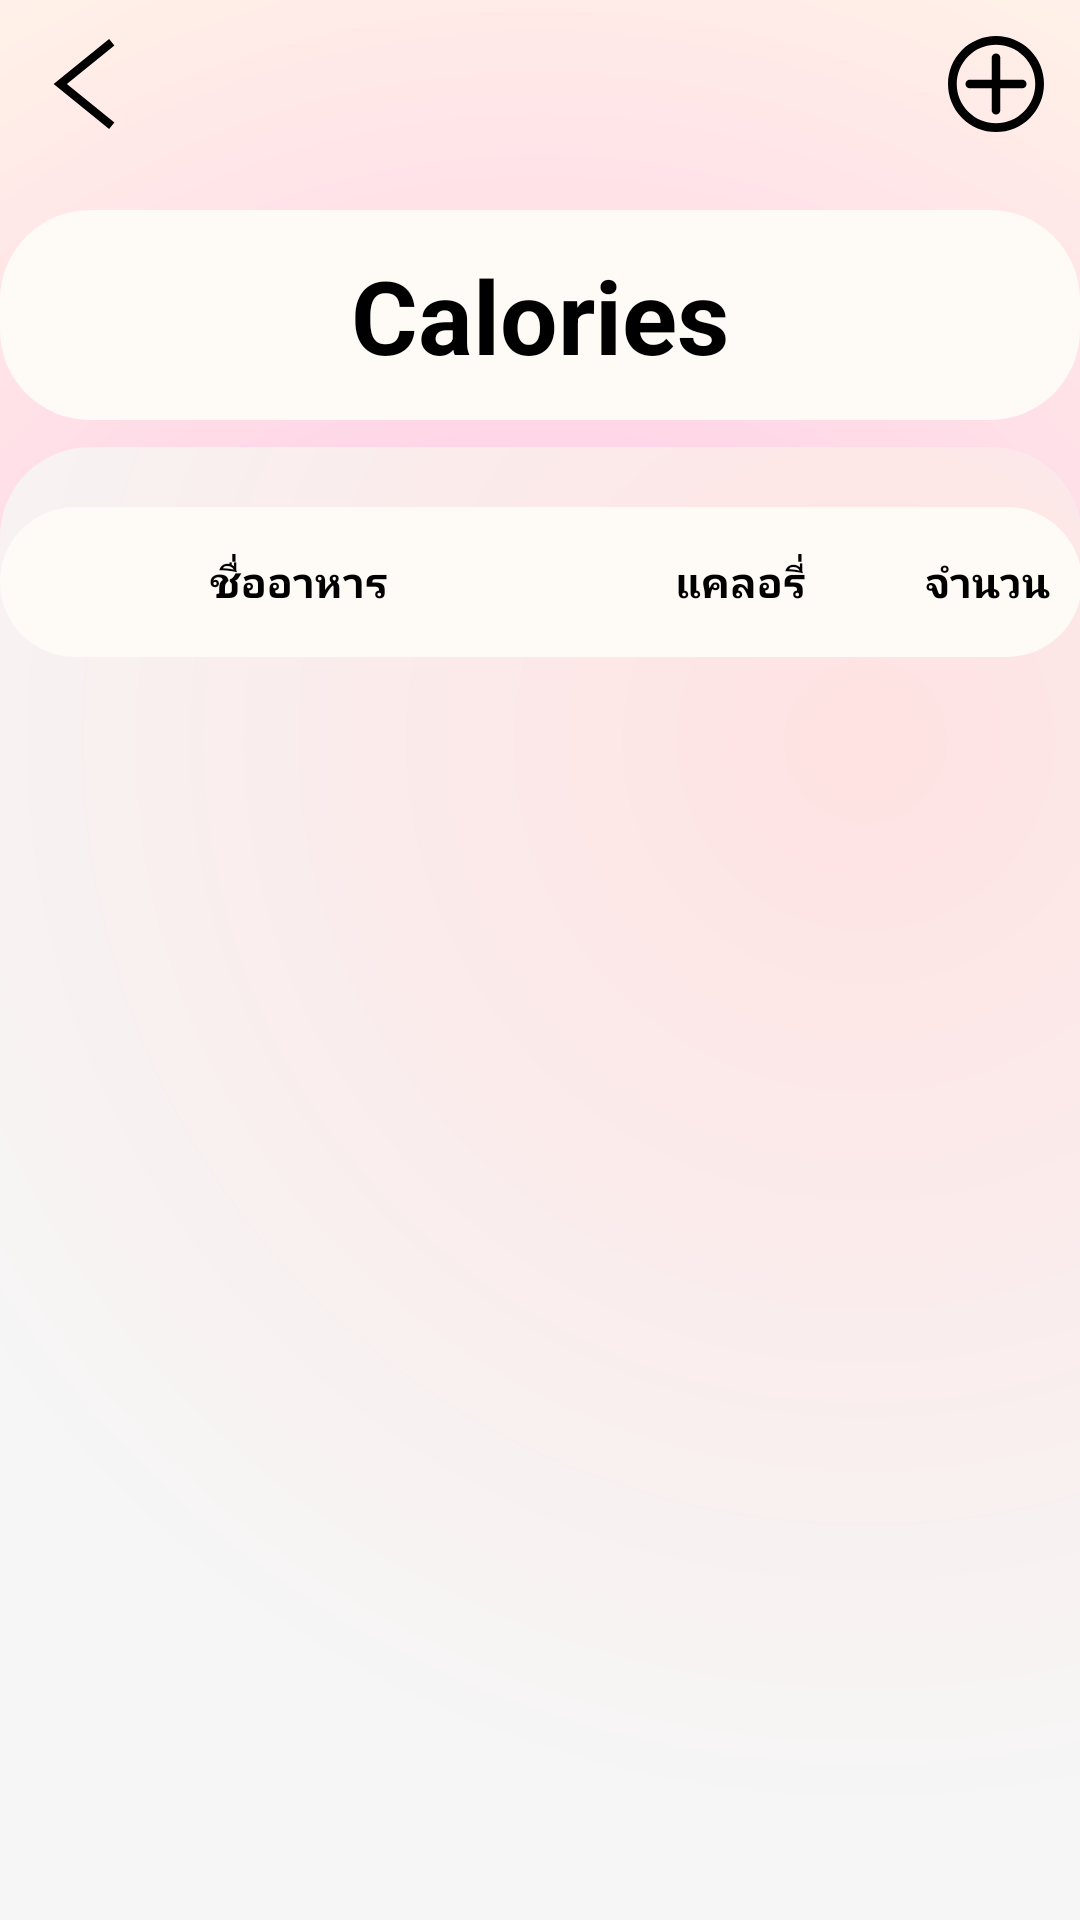

Android layout source for this screen:
<!-- AndroidManifest.xml: application theme Theme.Diet -->
<!-- res/layout/activity_food_list.xml -->
<?xml version="1.0" encoding="utf-8"?>

<RelativeLayout xmlns:android="http://schemas.android.com/apk/res/android"
    xmlns:app="http://schemas.android.com/apk/res-auto"
    xmlns:tools="http://schemas.android.com/tools"
    android:id="@+id/MainBackground"
    android:layout_width="match_parent"
    android:layout_height="match_parent"
    android:background="@drawable/bgmain2">

    <RelativeLayout
        android:id="@+id/TitleTextFood"
        android:layout_width="match_parent"
        android:layout_height="70dp"
        android:layout_marginTop="70dp"
        android:background="@drawable/btn1">

        <TextView
            android:id="@+id/txtAddFood"
            android:layout_width="wrap_content"
            android:layout_height="wrap_content"
            android:layout_centerInParent="true"
            android:gravity="center"
            android:text="Calories"
            android:textColor="#000000"
            android:textSize="34sp"
            android:textStyle="bold" />
    </RelativeLayout>

    <RelativeLayout
        android:layout_width="match_parent"
        android:layout_height="55dp">

        <RelativeLayout
            android:id="@+id/backbutton"
            android:layout_width="40dp"
            android:layout_height="40dp"
            android:layout_marginStart="8dp"
            android:layout_marginTop="8dp">

            <ImageView
                android:id="@+id/imgBack"
                android:layout_width="30dp"
                android:layout_height="30dp"
                android:layout_centerInParent="true"
                app:srcCompat="@drawable/ic_left_arrow" />
        </RelativeLayout>

        <RelativeLayout
            android:id="@+id/AddButton"
            android:layout_width="40dp"
            android:layout_height="40dp"
            android:layout_alignParentTop="true"
            android:layout_alignParentEnd="true"
            android:layout_marginTop="8dp"
            android:layout_marginEnd="8dp">

            <ImageView
                android:id="@+id/imgAdd"
                android:layout_width="32dp"
                android:layout_height="32dp"
                android:layout_centerInParent="true"
                app:srcCompat="@drawable/ic_plus" />
        </RelativeLayout>

        <RelativeLayout
            android:id="@+id/Summary"
            android:layout_width="100dp"
            android:layout_height="47dp"
            android:layout_centerInParent="true"
            android:layout_marginStart="8dp"
            android:layout_toEndOf="@+id/backbutton">

            <TextView
                android:id="@+id/txtSumFood"
                android:layout_width="wrap_content"
                android:layout_height="wrap_content"
                android:layout_centerInParent="true"
                android:textColor="#000000"
                android:textSize="18dp"
                android:textStyle="bold" />
        </RelativeLayout>

    </RelativeLayout>

    <RelativeLayout
        android:id="@+id/tabBar"
        android:layout_width="400dp"
        android:layout_height="40dp"
        android:layout_alignParentTop="true"
        android:layout_marginTop="-1dp"
        android:background="@color/white"
        android:visibility="gone">

        <ImageView
            android:id="@+id/imageView2"
            android:layout_width="30dp"
            android:layout_height="wrap_content"
            android:layout_alignParentEnd="true"
            android:layout_marginEnd="4dp"
            app:srcCompat="@drawable/ic_plus" />

        <ImageView
            android:id="@+id/imageView3"
            android:layout_width="30dp"
            android:layout_height="wrap_content"
            android:layout_marginEnd="5dp"
            android:layout_toStartOf="@+id/imageView2"
            app:srcCompat="@drawable/ic_search" />
    </RelativeLayout>

    <RelativeLayout
        android:id="@+id/SecondBackground"
        android:layout_width="400dp"
        android:layout_height="657dp"
        android:layout_alignParentTop="true"
        android:layout_alignParentEnd="true"
        android:layout_marginTop="149dp"
        android:layout_marginEnd="-1dp"
        android:background="@drawable/bgsecond2"
        app:layout_constraintBottom_toBottomOf="parent"
        app:layout_constraintEnd_toEndOf="parent"
        app:layout_constraintStart_toStartOf="parent">

        <RelativeLayout
            android:id="@+id/InfoBar"
            android:layout_width="match_parent"
            android:layout_height="50dp"
            android:layout_alignParentTop="true"
            android:layout_marginTop="20dp"
            android:background="@drawable/btn1">

            <TextView
                android:id="@+id/textView"
                android:layout_width="70dp"
                android:layout_height="wrap_content"
                android:layout_alignParentStart="true"
                android:layout_centerVertical="true"
                android:layout_marginStart="70dp"
                android:text="ชื่ออาหาร"
                android:textColor="#000000"
                android:textStyle="bold" />

            <TextView
                android:id="@+id/textView2"
                android:layout_width="wrap_content"
                android:layout_height="wrap_content"
                android:layout_centerVertical="true"
                android:layout_marginStart="85dp"
                android:layout_toEndOf="@+id/textView"
                android:text="แคลอรี่"
                android:textColor="#000000"
                android:textStyle="bold" />

            <TextView
                android:id="@+id/textView3"
                android:layout_width="wrap_content"
                android:layout_height="wrap_content"
                android:layout_centerVertical="true"
                android:layout_marginStart="40dp"
                android:layout_toEndOf="@+id/textView2"
                android:text="จำนวน"
                android:textColor="#000000"
                android:textStyle="bold" />
        </RelativeLayout>

        <androidx.recyclerview.widget.RecyclerView
            android:id="@+id/listView"
            android:layout_width="match_parent"
            android:layout_height="match_parent"
            android:layout_below="@id/InfoBar"
            android:layout_marginTop="10dp" />


    </RelativeLayout>

</RelativeLayout>
<!-- resources referenced by this layout -->
<resources>
  <!-- drawable bgmain2 (drawable) -->
  <?xml version="1.0" encoding="utf-8"?>
  
  <shape xmlns:android="http://schemas.android.com/apk/res/android">
      <gradient
          android:type="radial"
          android:gradientRadius="120%p"
          android:startColor="#FFBDE6"
          android:endColor="#FFFBE9"    />
  
  </shape>
  <!-- drawable bgsecond2 (drawable) -->
  <?xml version="1.0" encoding="utf-8"?>
  
  <shape xmlns:android="http://schemas.android.com/apk/res/android"
      android:padding="10dp"
      android:shape="rectangle">
  
      <gradient
          android:type="radial"
          android:gradientRadius="100%p"
          android:startColor="#FFE2E2"
          android:endColor="#F6F6F6"
          android:centerX="0.8"
          android:centerY="0.2"/>
      <corners
          android:topLeftRadius="30dp"
          android:topRightRadius="30dp"
          />
  
  </shape>
  <!-- drawable btn1 (drawable) -->
  <?xml version="1.0" encoding="utf-8"?>
  <shape xmlns:android="http://schemas.android.com/apk/res/android"
      android:shape="rectangle"
      >
  
      <solid
          android:color="#fefaf6">
  
      </solid>
  
  
      <corners
  
          android:radius="30dp">
      </corners>
  
  </shape>
  <!-- drawable ic_left_arrow (drawable) -->
  <vector xmlns:android="http://schemas.android.com/apk/res/android"
      android:width="490dp"
      android:height="490dp"
      android:viewportWidth="490"
      android:viewportHeight="490">
    <path
        android:fillColor="#FF000000"
        android:pathData="M410.312,454.729l-258.545,-209.733l258.545,-209.725l-28.619,-35.271l-302.005,244.996l302.005,245.004z"/>
  </vector>
  <!-- drawable ic_plus (drawable) -->
  <vector xmlns:android="http://schemas.android.com/apk/res/android"
      android:width="330dp"
      android:height="330dp"
      android:viewportWidth="330"
      android:viewportHeight="330">
    <path
        android:fillColor="#FF000000"
        android:pathData="M281.672,48.328C250.508,17.163 209.073,0 164.999,0C120.927,0 79.492,17.163 48.328,48.328c-64.333,64.334 -64.333,169.011 0,233.345C79.492,312.837 120.927,330 165,330c44.073,0 85.508,-17.163 116.672,-48.328C346.005,217.339 346.005,112.661 281.672,48.328zM260.46,260.46C234.961,285.957 201.06,300 165,300c-36.06,0 -69.961,-14.043 -95.46,-39.54c-52.636,-52.637 -52.636,-138.282 0,-190.919C95.039,44.042 128.94,30 164.999,30c36.06,0 69.961,14.042 95.46,39.54C313.095,122.177 313.095,207.823 260.46,260.46z"/>
    <path
        android:fillColor="#FF000000"
        android:pathData="M254.999,150H180V75c0,-8.284 -6.716,-15 -15,-15s-15,6.716 -15,15v75H75c-8.284,0 -15,6.716 -15,15s6.716,15 15,15h75v75c0,8.284 6.716,15 15,15s15,-6.716 15,-15v-75h74.999c8.284,0 15,-6.716 15,-15S263.284,150 254.999,150z"/>
  </vector>
  <!-- drawable ic_search (drawable) -->
  <vector xmlns:android="http://schemas.android.com/apk/res/android"
      android:width="487.95dp"
      android:height="487.95dp"
      android:viewportWidth="487.95"
      android:viewportHeight="487.95">
    <path
        android:fillColor="#FF000000"
        android:pathData="M481.8,453l-140,-140.1c27.6,-33.1 44.2,-75.4 44.2,-121.6C386,85.9 299.5,0.2 193.1,0.2S0,86 0,191.4s86.5,191.1 192.9,191.1c45.2,0 86.8,-15.5 119.8,-41.4l140.5,140.5c8.2,8.2 20.4,8.2 28.6,0C490,473.4 490,461.2 481.8,453zM41,191.4c0,-82.8 68.2,-150.1 151.9,-150.1s151.9,67.3 151.9,150.1s-68.2,150.1 -151.9,150.1S41,274.1 41,191.4z"/>
  </vector>
  <style name="Theme.Diet" parent="Theme.MaterialComponents.DayNight.DarkActionBar">
          
          <item name="colorPrimary">@color/purple_500</item>
          <item name="colorPrimaryVariant">@color/purple_700</item>
          <item name="colorOnPrimary">@color/white</item>
          
          <item name="colorSecondary">@color/teal_200</item>
          <item name="colorSecondaryVariant">@color/teal_700</item>
          <item name="colorOnSecondary">@color/black</item>
          
          <item name="android:statusBarColor" tools:targetApi="l">?attr/colorPrimaryVariant</item>
          
      </style>
  <!-- not gathered from this repository: default colours our renderer supplied (Android Studio template values) -->
  <color name="purple_500">#FF6200EE</color>
  <color name="purple_700">#FF3700B3</color>
  <color name="teal_200">#FF03DAC5</color>
  <color name="teal_700">#FF018786</color>
  <color name="black">#FF000000</color>
  <color name="white">#FFFFFFFF</color>
</resources>
